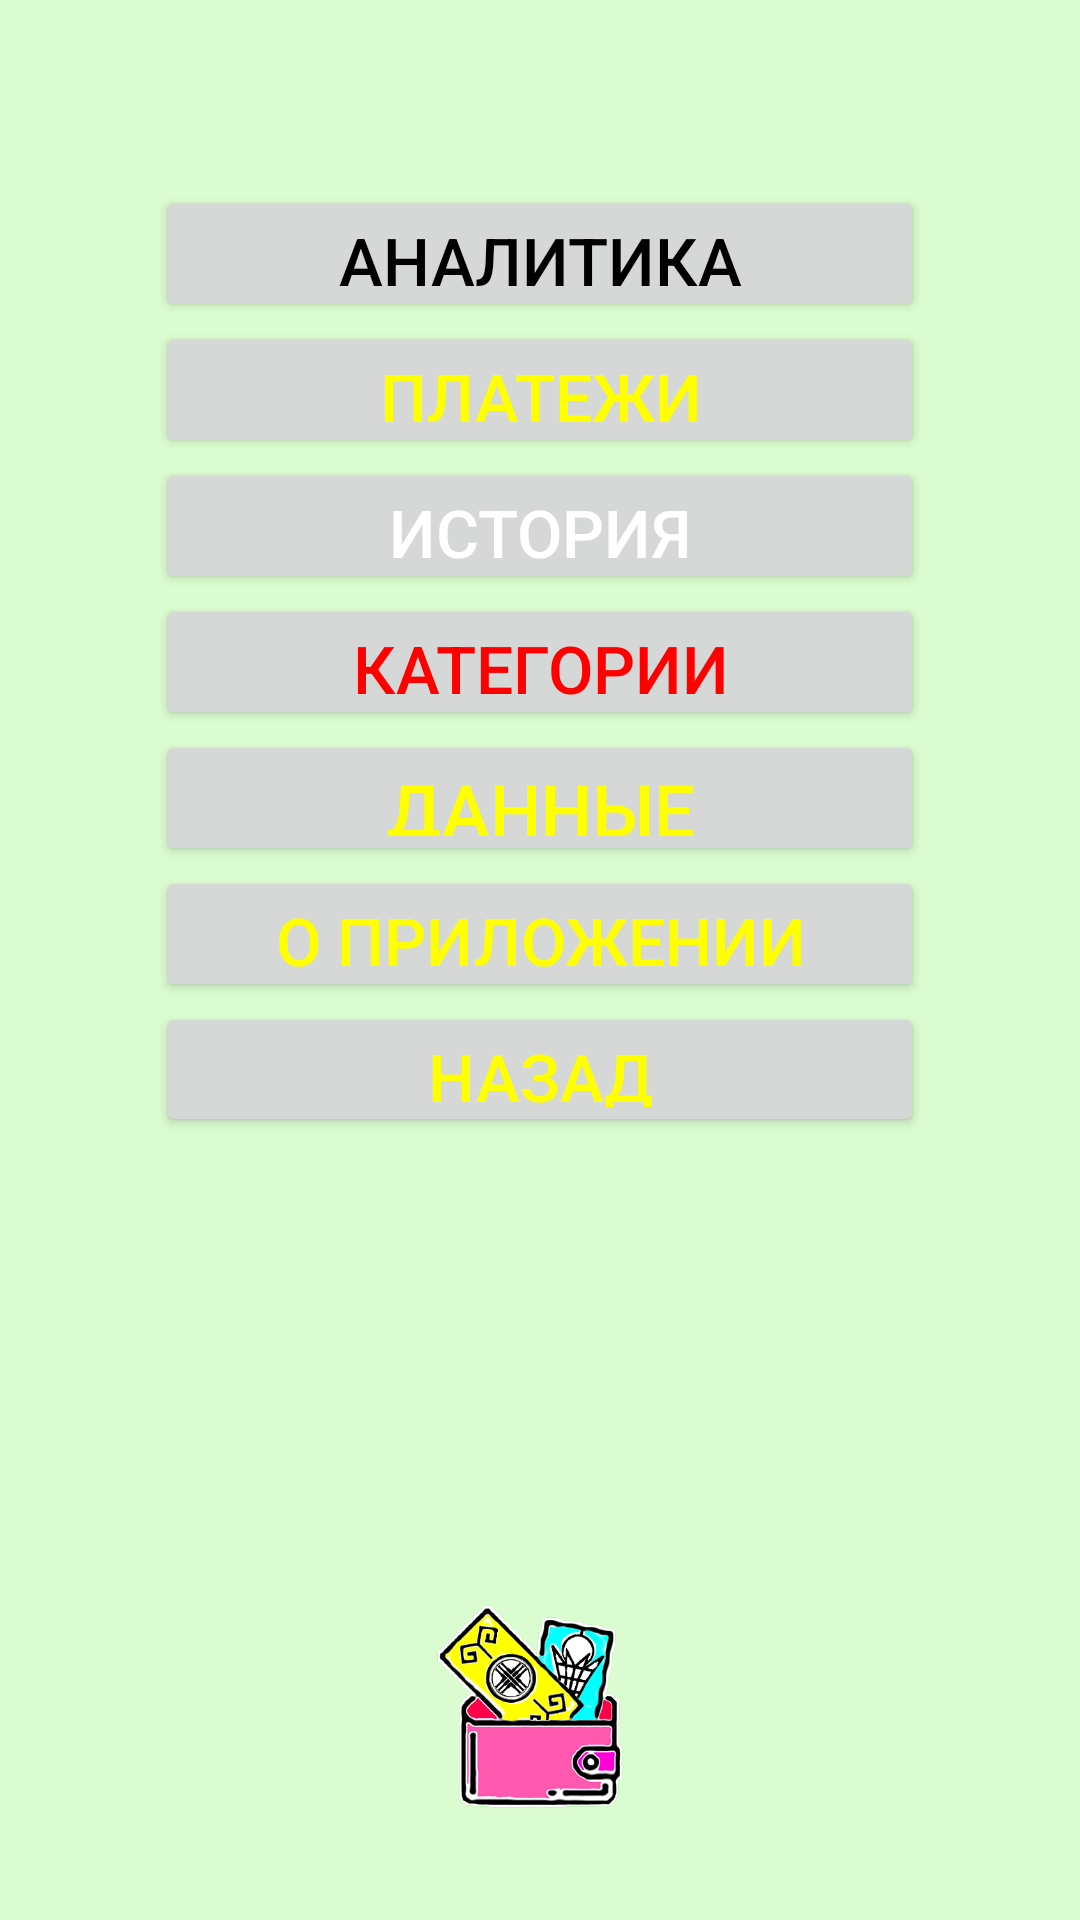

Reconstruct the res/layout file that produces this screen, plus the resources it refers to.
<!-- AndroidManifest.xml: application theme Theme.Pockey -->
<!-- res/layout/main_settings_pref.xml -->
<?xml version="1.0" encoding="utf-8"?>
<RelativeLayout xmlns:android="http://schemas.android.com/apk/res/android"
    xmlns:app="http://schemas.android.com/apk/res-auto"
    xmlns:tools="http://schemas.android.com/tools"
    android:layout_width="match_parent"
    android:layout_height="match_parent"
    tools:context=".MainActivity">


    <ImageView
        android:id="@+id/main_background"
        android:layout_width="match_parent"
        android:layout_height="match_parent"
        android:scaleType="centerCrop"
        android:src="@drawable/main_home_background" />


    <ImageView
        android:id="@+id/main_img_guidemon"
        android:layout_width="250dp"
        android:layout_height="200dp"
        android:layout_alignParentTop="true"
        android:layout_alignParentBottom="true"
        android:layout_centerHorizontal="true"

        android:layout_marginStart="50dp"
        android:layout_marginTop="518dp"
        android:layout_marginEnd="10dp"
        android:layout_marginBottom="13dp"
        android:src="@drawable/logo" />

    <LinearLayout
        android:id="@+id/startLayout"
        android:layout_width="wrap_content"
        android:layout_height="488dp"
        android:layout_alignParentStart="true"
        android:layout_alignParentTop="true"
        android:layout_alignParentEnd="true"
        android:layout_alignParentBottom="true"
        android:layout_marginStart="12dp"
        android:layout_marginTop="22dp"
        android:layout_marginEnd="12dp"
        android:layout_marginBottom="221dp"
        android:orientation="vertical"
        android:padding="40dp">

        <Button
            android:id="@+id/buttonAnalytics"
            android:layout_width="match_parent"
            android:layout_height="match_parent"
            android:layout_weight="1"
            android:paddingLeft="10dp"
            android:paddingRight="10dp"
            android:text="@string/analytics"
            android:textColor="@color/black"
            android:textSize="22dp" />
        <Button
            android:id="@+id/buttonPay"
            android:layout_width="match_parent"
            android:layout_height="match_parent"
            android:layout_weight="1"
            android:paddingLeft="5dp"
            android:paddingRight="5dp"
            android:text="Платежи"
            android:textColor="@color/yellow"
            android:textSize="22sp" />

        <Button
            android:id="@+id/buttonHistory"
            android:layout_width="match_parent"
            android:layout_height="match_parent"
            android:layout_weight="1"
            android:paddingLeft="10dp"
            android:paddingRight="10dp"
            android:text="@string/history"
            android:textColor="@color/white"
            android:textSize="22dp" />

        <Button
            android:id="@+id/buttonCategoryMain"
            android:layout_width="match_parent"
            android:layout_height="match_parent"
            android:layout_weight="1"
            android:paddingLeft="10dp"
            android:paddingRight="10dp"
            android:text="Категории"
            android:textColor="@color/red"
            android:textSize="22sp" />

        <Button
            android:id="@+id/buttonDate"
            android:layout_width="match_parent"
            android:layout_height="match_parent"
            android:layout_weight="1"
            android:paddingLeft="10dp"
            android:paddingRight="10dp"
            android:text="@string/data_settings"
            android:textColor="@color/yellow"
            android:textSize="24sp" />

        <Button
            android:id="@+id/buttonInfo"
            android:layout_width="match_parent"
            android:layout_height="match_parent"
            android:layout_weight="1"
            android:paddingLeft="5dp"
            android:paddingRight="5dp"
            android:text="@string/info"
            android:textColor="@color/yellow"
            android:textSize="22sp" />

        <Button
            android:id="@+id/buttonback"
            android:layout_width="match_parent"
            android:layout_height="match_parent"
            android:layout_weight="1"
            android:paddingLeft="5dp"
            android:paddingRight="5dp"
            android:text="@string/back"
            android:textColor="@color/yellow"
            android:textSize="22sp" />


    </LinearLayout>


</RelativeLayout>
<!-- resources referenced by this layout -->
<resources>
  <color name="black">#FF000000</color>
  <color name="red">#ff0000</color>
  <color name="white">#FFFFFFFF</color>
  <color name="yellow">#ffff00</color>
  <!-- drawable logo: png bitmap (drawable-v24, 70889 bytes) -->
  <!-- drawable main_home_background: png bitmap (drawable-v24, 2818 bytes) -->
  <string name="analytics">Аналитика</string>
  <string name="back">Назад</string>
  <string name="data_settings">Данные</string>
  <string name="history">История</string>
  <string name="info">О приложении</string>
  <style name="Theme.Pockey" parent="Theme.MaterialComponents.DayNight.DarkActionBar">
          
          <item name="colorPrimary">#72CC62</item>
  
          <item name="colorPrimaryVariant">#72CC62</item>
  
          <item name="colorOnPrimary">@color/white</item>
          
          <item name="colorSecondary">@color/teal_200</item>
          <item name="colorSecondaryVariant">@color/teal_700</item>
          <item name="colorOnSecondary">@color/black</item>
          
          <item name="android:statusBarColor" tools:targetApi="l">?attr/colorPrimaryVariant</item>
          
      </style>
  <color name="teal_200">#FF03DAC5</color>
  <color name="teal_700">#FF018786</color>
</resources>
